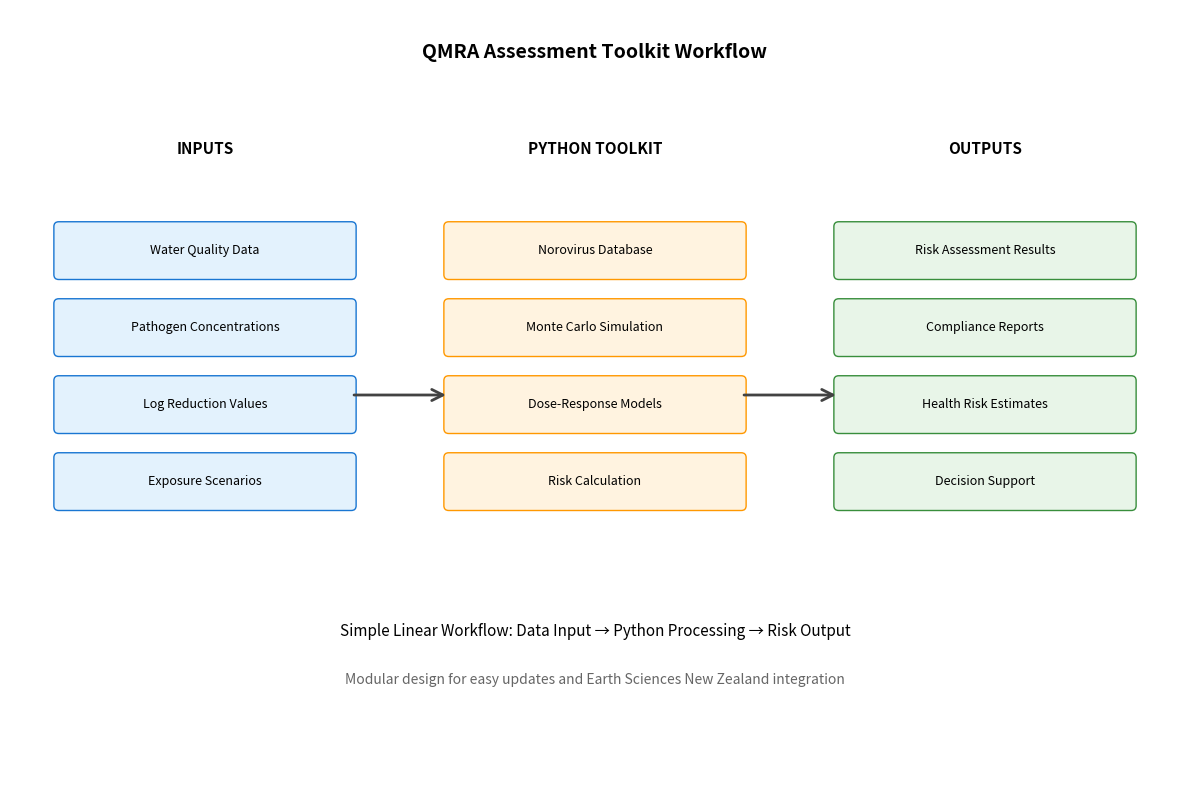

This figure's Python source:
#!/usr/bin/env python3
"""
Create QMRA Assessment Toolkit Schematic Diagram
"""

import matplotlib.pyplot as plt
import matplotlib.patches as patches
from matplotlib.patches import FancyBboxPatch, ConnectionPatch
import numpy as np

def create_qmra_schematic():
    """Create a simple, clean QMRA assessment toolkit schematic diagram."""

    # Create figure and axis
    fig, ax = plt.subplots(1, 1, figsize=(12, 8))
    ax.set_xlim(0, 12)
    ax.set_ylim(0, 8)
    ax.axis('off')

    # Define colors
    input_color = '#E3F2FD'    # Light blue
    process_color = '#FFF3E0'   # Light orange
    output_color = '#E8F5E8'    # Light green
    arrow_color = '#424242'     # Dark gray

    # Title
    ax.text(6, 7.5, 'QMRA Assessment Toolkit Workflow',
            fontsize=14, fontweight='bold', ha='center')

    # INPUTS (Left column)
    ax.text(2, 6.5, 'INPUTS', fontsize=11, fontweight='bold', ha='center')

    inputs = [
        'Water Quality Data',
        'Pathogen Concentrations',
        'Log Reduction Values',
        'Exposure Scenarios'
    ]

    for i, text in enumerate(inputs):
        y_pos = 5.5 - i * 0.8
        box = FancyBboxPatch((0.5, y_pos-0.25), 3, 0.5,
                            boxstyle="round,pad=0.05",
                            facecolor=input_color,
                            edgecolor='#1976D2',
                            linewidth=1)
        ax.add_patch(box)
        ax.text(2, y_pos, text, fontsize=9, ha='center', va='center')

    # PROCESSING (Center column)
    ax.text(6, 6.5, 'PYTHON TOOLKIT', fontsize=11, fontweight='bold', ha='center')

    processes = [
        'Norovirus Database',
        'Monte Carlo Simulation',
        'Dose-Response Models',
        'Risk Calculation'
    ]

    for i, text in enumerate(processes):
        y_pos = 5.5 - i * 0.8
        box = FancyBboxPatch((4.5, y_pos-0.25), 3, 0.5,
                            boxstyle="round,pad=0.05",
                            facecolor=process_color,
                            edgecolor='#FF9800',
                            linewidth=1)
        ax.add_patch(box)
        ax.text(6, y_pos, text, fontsize=9, ha='center', va='center')

    # OUTPUTS (Right column)
    ax.text(10, 6.5, 'OUTPUTS', fontsize=11, fontweight='bold', ha='center')

    outputs = [
        'Risk Assessment Results',
        'Compliance Reports',
        'Health Risk Estimates',
        'Decision Support'
    ]

    for i, text in enumerate(outputs):
        y_pos = 5.5 - i * 0.8
        box = FancyBboxPatch((8.5, y_pos-0.25), 3, 0.5,
                            boxstyle="round,pad=0.05",
                            facecolor=output_color,
                            edgecolor='#388E3C',
                            linewidth=1)
        ax.add_patch(box)
        ax.text(10, y_pos, text, fontsize=9, ha='center', va='center')

    # ARROWS - Simple horizontal flow
    # Input to Processing
    arrow1 = patches.FancyArrowPatch((3.5, 4), (4.5, 4),
                                    arrowstyle='->', mutation_scale=20,
                                    color=arrow_color, linewidth=2)
    ax.add_patch(arrow1)

    # Processing to Output
    arrow2 = patches.FancyArrowPatch((7.5, 4), (8.5, 4),
                                    arrowstyle='->', mutation_scale=20,
                                    color=arrow_color, linewidth=2)
    ax.add_patch(arrow2)

    # Simple workflow description
    ax.text(6, 1.5, 'Simple Linear Workflow: Data Input → Python Processing → Risk Output',
            fontsize=11, ha='center', style='italic')

    ax.text(6, 1, 'Modular design for easy updates and Earth Sciences New Zealand integration',
            fontsize=10, ha='center', color='#666666')

    # Save the diagram
    plt.tight_layout()
    plt.savefig('qmra_assessment_toolkit_schematic.png', dpi=300, bbox_inches='tight',
                facecolor='white', edgecolor='none')
    plt.savefig('qmra_assessment_toolkit_schematic.pdf', bbox_inches='tight',
                facecolor='white', edgecolor='none')

    print("QMRA Assessment Toolkit schematic diagram created:")
    print("- qmra_assessment_toolkit_schematic.png")
    print("- qmra_assessment_toolkit_schematic.pdf")

    plt.show()

    return 'qmra_assessment_toolkit_schematic.png'

if __name__ == '__main__':
    create_qmra_schematic()